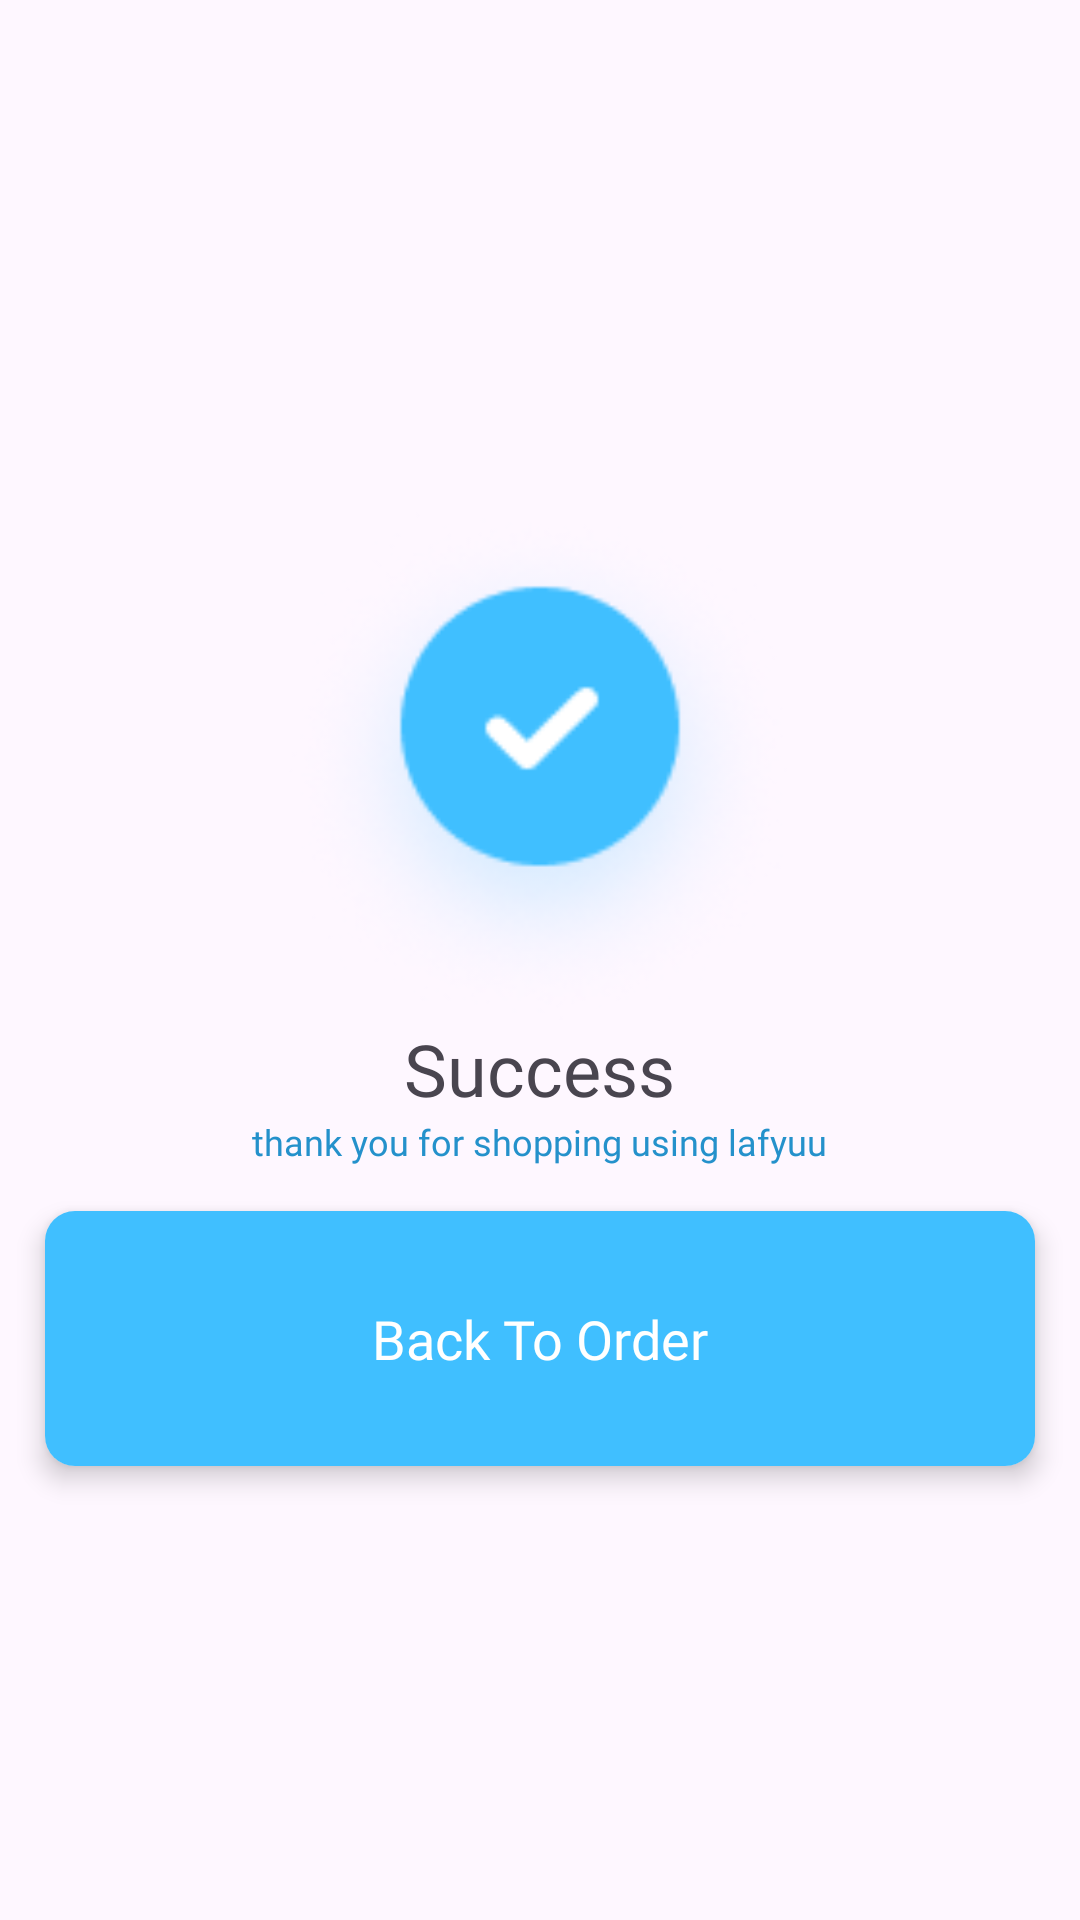

Layout XML and referenced resources for this Android screen:
<!-- AndroidManifest.xml: application theme Theme.Material3.Light -->
<!-- res/layout/activity_success_payment.xml -->
<?xml version="1.0" encoding="utf-8"?>
<RelativeLayout xmlns:android="http://schemas.android.com/apk/res/android"
    xmlns:app="http://schemas.android.com/apk/res-auto"
    xmlns:tools="http://schemas.android.com/tools"
    android:layout_width="match_parent"
    android:layout_height="match_parent"
    tools:context=".SuccessPaymentActivity">

    <ImageView
        android:id="@+id/ivSuccess"
        android:layout_width="170dp"
        android:layout_height="170dp"
        android:src="@drawable/success"
        android:layout_centerHorizontal="true"
        android:layout_marginTop="170dp"
        />

    <TextView
        android:id="@+id/tvSuccess"
        android:layout_below="@id/ivSuccess"
        android:layout_centerHorizontal="true"
        android:layout_width="wrap_content"
        android:layout_height="wrap_content"
        android:text="Success"
        android:fontFamily="@font/poppinsbold"
        android:textSize="24sp"/>

    <TextView
        android:id="@+id/tvSuccess1"
        android:layout_below="@id/tvSuccess"
        android:layout_centerHorizontal="true"
        android:layout_width="wrap_content"
        android:layout_height="wrap_content"
        android:text="thank you for shopping using lafyuu"
        android:fontFamily="@font/poppinsregular"
        android:textSize="12sp"
        android:textColor="@color/blue"/>

    <androidx.cardview.widget.CardView
        android:id="@+id/tvSuccess2"
        android:layout_below="@id/tvSuccess1"
        android:layout_centerHorizontal="true"
        android:layout_width="match_parent"
        android:layout_height="85dp"
        android:layout_marginHorizontal="15dp"
        android:text="thank you for shopping using lafyuu"
        app:cardCornerRadius="10dp"
        app:cardElevation="5dp"
        app:cardMaxElevation="10dp"
        app:cardPreventCornerOverlap="false"
        android:layout_marginTop="15dp"
        >
        <RelativeLayout
            android:layout_width="match_parent"
            android:layout_height="match_parent"
            android:background="@color/secondBlue">

            <TextView
                android:layout_width="wrap_content"
                android:layout_height="wrap_content"
                android:layout_centerInParent="true"
                android:fontFamily="@font/poppinsbold"
                android:text="Back To Order"
                android:textColor="@color/white"
                android:textSize="18sp" />
        </RelativeLayout>
    </androidx.cardview.widget.CardView>

</RelativeLayout>
<!-- resources referenced by this layout -->
<resources>
  <color name="blue">#2491CB</color>
  <color name="secondBlue">#40BFFF</color>
  <color name="white">#FFFFFFFF</color>
  <!-- drawable success: png bitmap (drawable, 15390 bytes) -->
</resources>
